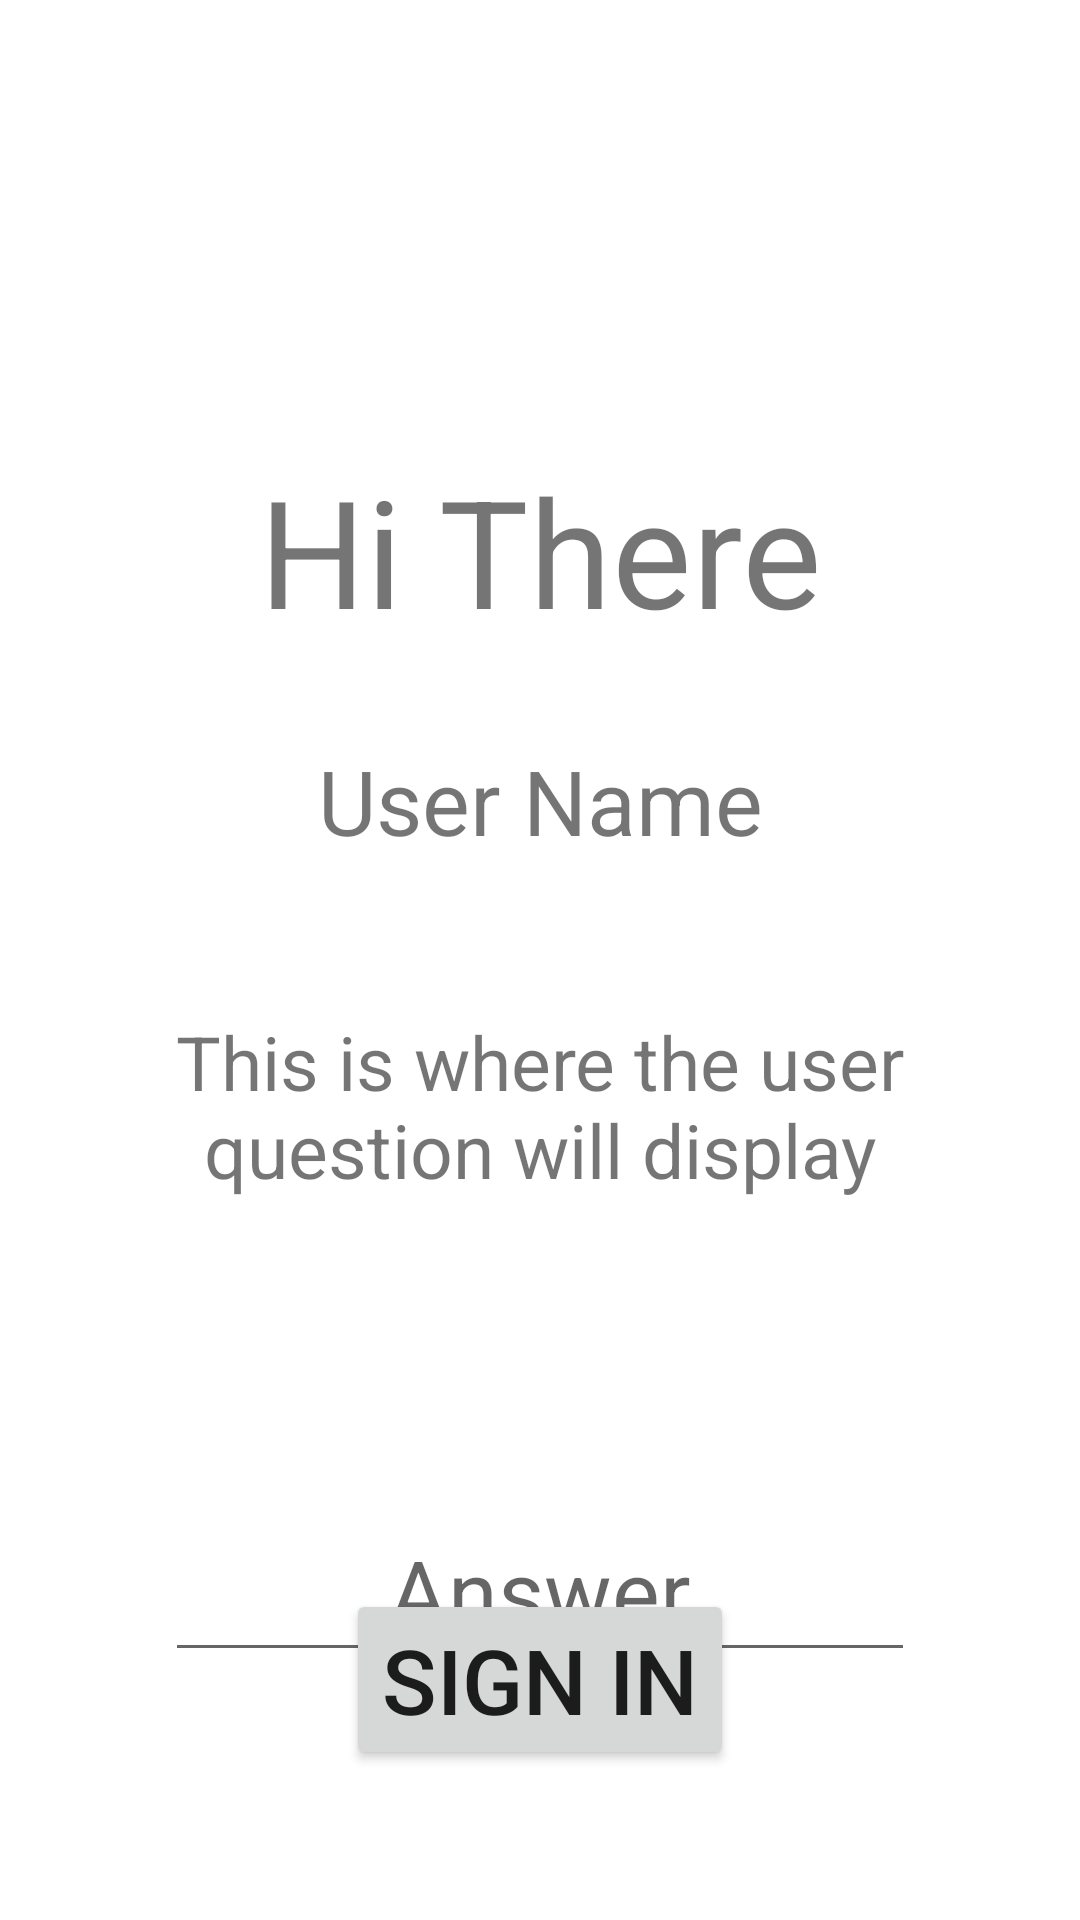

Layout XML and referenced resources for this Android screen:
<!-- AndroidManifest.xml: application theme Theme.CP3405_Blanko -->
<!-- res/layout/activity_question.xml -->
<?xml version="1.0" encoding="utf-8"?>
<androidx.constraintlayout.widget.ConstraintLayout xmlns:android="http://schemas.android.com/apk/res/android"
    xmlns:app="http://schemas.android.com/apk/res-auto"
    xmlns:tools="http://schemas.android.com/tools"
    android:layout_width="match_parent"
    android:layout_height="match_parent"
    tools:context=".QuestionActivity">

    <TextView
        android:id="@+id/greeting"
        android:layout_width="wrap_content"
        android:layout_height="wrap_content"
        android:layout_marginTop="150dp"
        android:text="@string/hi_there"
        app:layout_constraintEnd_toEndOf="parent"
        app:layout_constraintStart_toStartOf="parent"
        app:layout_constraintTop_toTopOf="parent"
        android:textSize="50sp"/>

    <TextView
        android:id="@+id/userName"
        android:layout_width="wrap_content"
        android:layout_height="wrap_content"
        android:layout_marginTop="30dp"
        android:text="@string/user_name"
        app:layout_constraintEnd_toEndOf="parent"
        app:layout_constraintStart_toStartOf="parent"
        app:layout_constraintTop_toBottomOf="@+id/greeting"
        android:textSize="30sp"/>

    <TextView
        android:id="@+id/questionDisplay"
        android:layout_width="250dp"
        android:layout_height="wrap_content"
        android:layout_marginTop="50dp"
        android:text="@string/this_is_where_the_user_question_will_display"
        app:layout_constraintEnd_toEndOf="parent"
        android:textAlignment="center"
        app:layout_constraintStart_toStartOf="parent"
        app:layout_constraintTop_toBottomOf="@+id/userName"
        android:textSize="25sp"/>

    <EditText
        android:id="@+id/answerInput"
        android:layout_width="250dp"
        android:layout_height="wrap_content"
        android:textAlignment="center"
        android:layout_marginTop="100dp"
        android:hint="@string/answer"
        android:textSize="30sp"
        android:importantForAutofill="no"
        android:inputType="textShortMessage"
        app:layout_constraintEnd_toEndOf="parent"
        app:layout_constraintHorizontal_bias="0.501"
        app:layout_constraintStart_toStartOf="parent"
        app:layout_constraintTop_toBottomOf="@+id/questionDisplay" />

    <Button
        android:id="@+id/signInButton"
        android:layout_width="wrap_content"
        android:layout_height="wrap_content"
        android:layout_marginBottom="50dp"
        android:text="@string/sign_in"
        android:textSize="30sp"
        app:layout_constraintBottom_toBottomOf="parent"
        app:layout_constraintEnd_toEndOf="parent"
        app:layout_constraintStart_toStartOf="parent" />

</androidx.constraintlayout.widget.ConstraintLayout>
<!-- resources referenced by this layout -->
<resources>
  <string name="answer">Answer</string>
  <string name="hi_there">Hi There</string>
  <string name="sign_in">Sign In</string>
  <string name="this_is_where_the_user_question_will_display">This is where the user question will display</string>
  <string name="user_name">User Name</string>
  <style name="Theme.CP3405_Blanko" parent="Theme.MaterialComponents.DayNight.DarkActionBar">
          
          <item name="colorPrimary">@color/purple_500</item>
          <item name="colorPrimaryVariant">@color/purple_700</item>
          <item name="colorOnPrimary">@color/white</item>
          
          <item name="colorSecondary">@color/teal_200</item>
          <item name="colorSecondaryVariant">@color/teal_700</item>
          <item name="colorOnSecondary">@color/black</item>
          
          <item name="android:statusBarColor" tools:targetApi="l">?attr/colorPrimaryVariant</item>
          
      </style>
  <color name="purple_500">#FF6200EE</color>
  <color name="purple_700">#FF3700B3</color>
  <color name="white">#FFFFFFFF</color>
  <color name="teal_200">#FF03DAC5</color>
  <color name="teal_700">#FF018786</color>
  <color name="black">#FF000000</color>
</resources>
